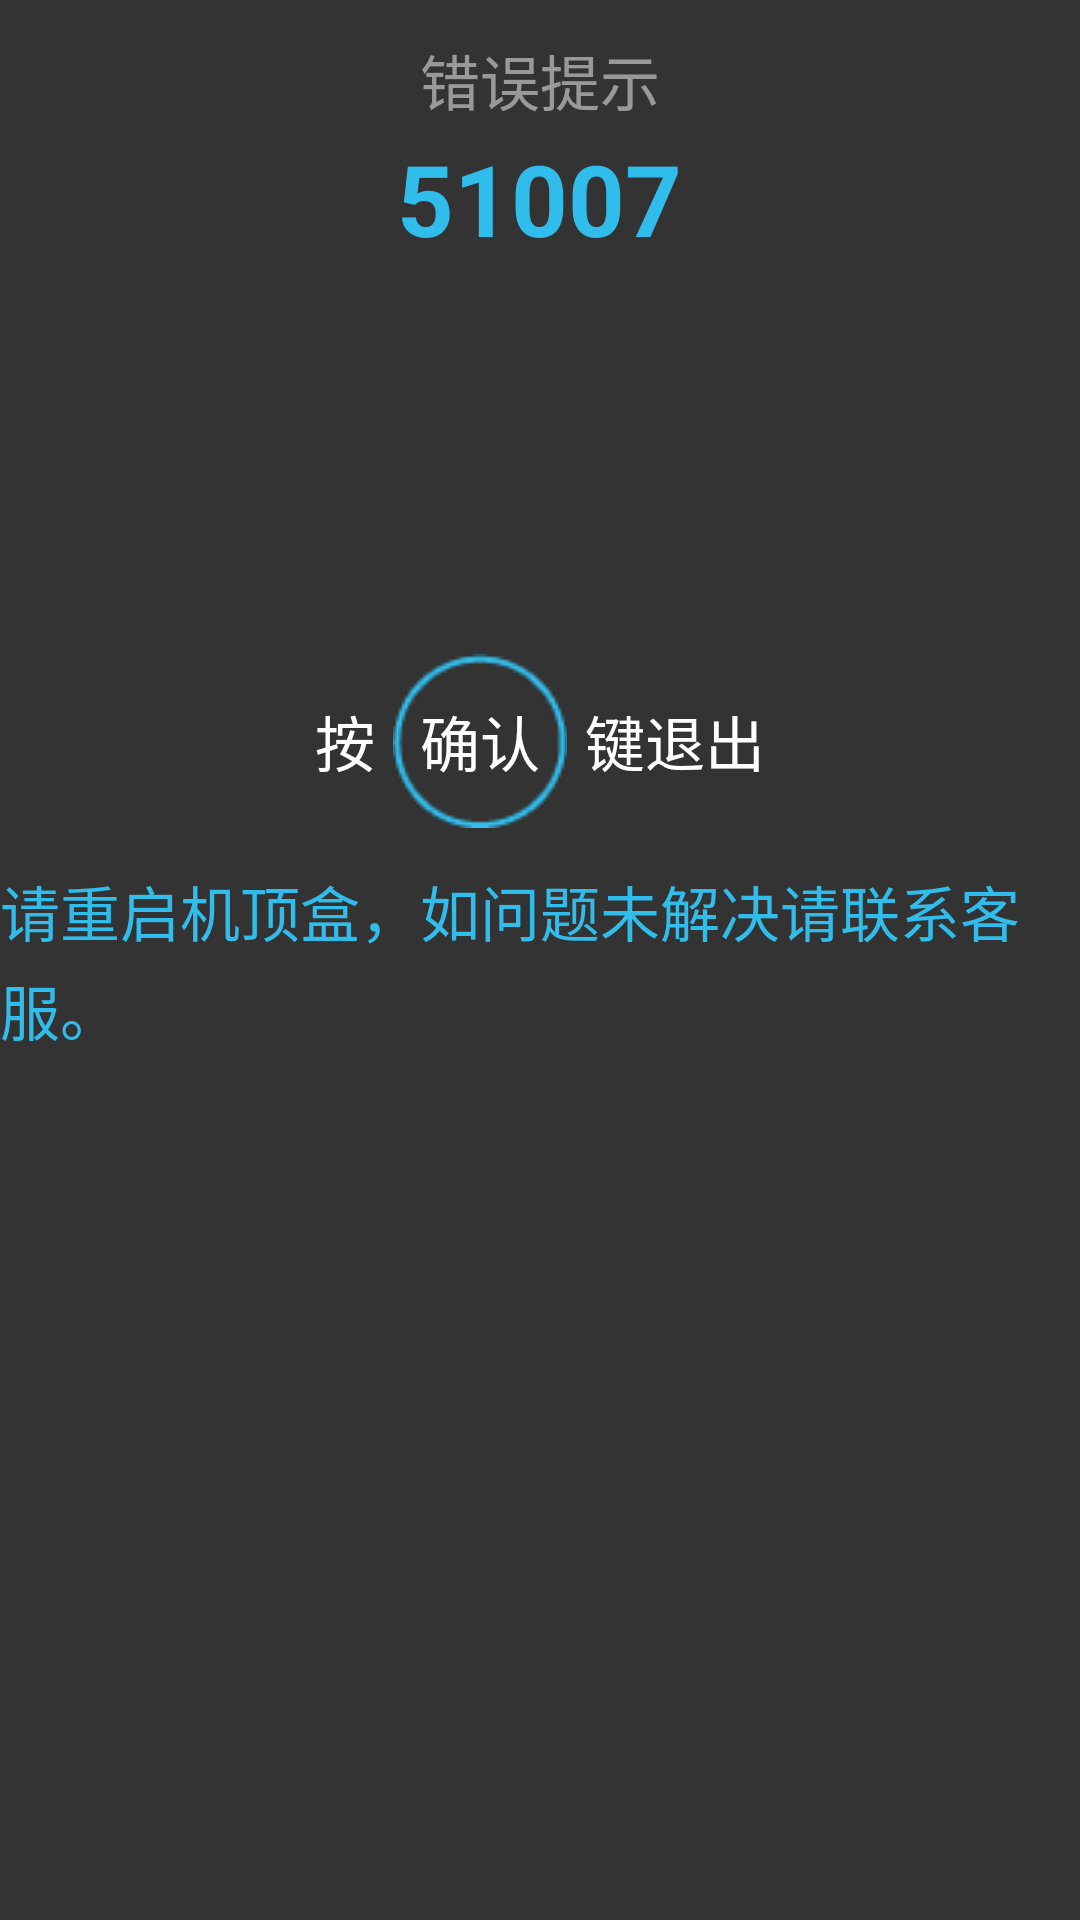

Layout XML and referenced resources for this Android screen:
<!-- AndroidManifest.xml: application theme AppTheme -->
<!-- res/layout/dialog_error_layout.xml -->
<?xml version="1.0" encoding="utf-8"?>
<RelativeLayout xmlns:android="http://schemas.android.com/apk/res/android"
    android:layout_width="@dimen/px_432"
    android:layout_height="@dimen/px_290"
    android:layout_gravity="center"
    android:background="#cc000000"
    android:orientation="vertical" >

    <TextView
        android:layout_width="wrap_content"
        android:layout_height="wrap_content"
        android:layout_centerHorizontal="true"
        android:layout_marginTop="@dimen/px_12"
        android:text="错误提示"
        android:textColor="#80ffffff"
        android:textSize="@dimen/sp_20" />

    <TextView
        android:id="@+id/tv_dialog_error_code"
        android:layout_width="wrap_content"
        android:layout_height="wrap_content"
        android:layout_centerHorizontal="true"
        android:layout_gravity="center_horizontal"
        android:layout_marginTop="@dimen/px_44"
        android:text="51007"
        android:textColor="#30bdeb"
        android:textSize="@dimen/sp_33"
        android:textStyle="bold" />

    <LinearLayout
        android:layout_width="wrap_content"
        android:layout_height="wrap_content"
        android:layout_centerInParent="true"
        android:orientation="vertical" >

        <TextView
            android:id="@+id/tv_error_msg"
            android:layout_width="match_parent"
            android:layout_height="wrap_content"
            android:gravity="left"
            android:layout_gravity="center_horizontal"
            android:lineSpacingExtra="@dimen/px_4"
            android:text="请重启机顶盒，如问题未解决请联系客服。"
            android:textColor="#30bdeb"
            android:textSize="@dimen/sp_20" />

    </LinearLayout>

    <RelativeLayout
        android:layout_width="wrap_content"
        android:layout_height="wrap_content"
        android:layout_centerHorizontal="true"
        android:layout_marginTop="@dimen/px_218" >

        <ImageView
            android:layout_width="wrap_content"
            android:layout_height="wrap_content"
            android:layout_marginLeft="@dimen/px_26"
            android:src="@drawable/error_circle" />

        <TextView
            android:layout_width="wrap_content"
            android:layout_height="wrap_content"
            android:layout_centerInParent="true"
            android:text="按   确认   键退出"
            android:textColor="#ffffff"
            android:textSize="@dimen/sp_20" />
    </RelativeLayout>

</RelativeLayout>
<!-- resources referenced by this layout -->
<resources>
  <dimen name="px_12">12dp</dimen>
  <dimen name="px_218">218dp</dimen>
  <dimen name="px_26">26dp</dimen>
  <dimen name="px_290">290dp</dimen>
  <dimen name="px_4">4dp</dimen>
  <dimen name="px_432">432dp</dimen>
  <dimen name="px_44">44dp</dimen>
  <dimen name="sp_20">20sp</dimen>
  <dimen name="sp_33">33sp</dimen>
  <!-- drawable error_circle: png bitmap (drawable-mdpi, 1092 bytes) -->
  <style name="AppTheme" parent="android:Theme.Light" />
</resources>
